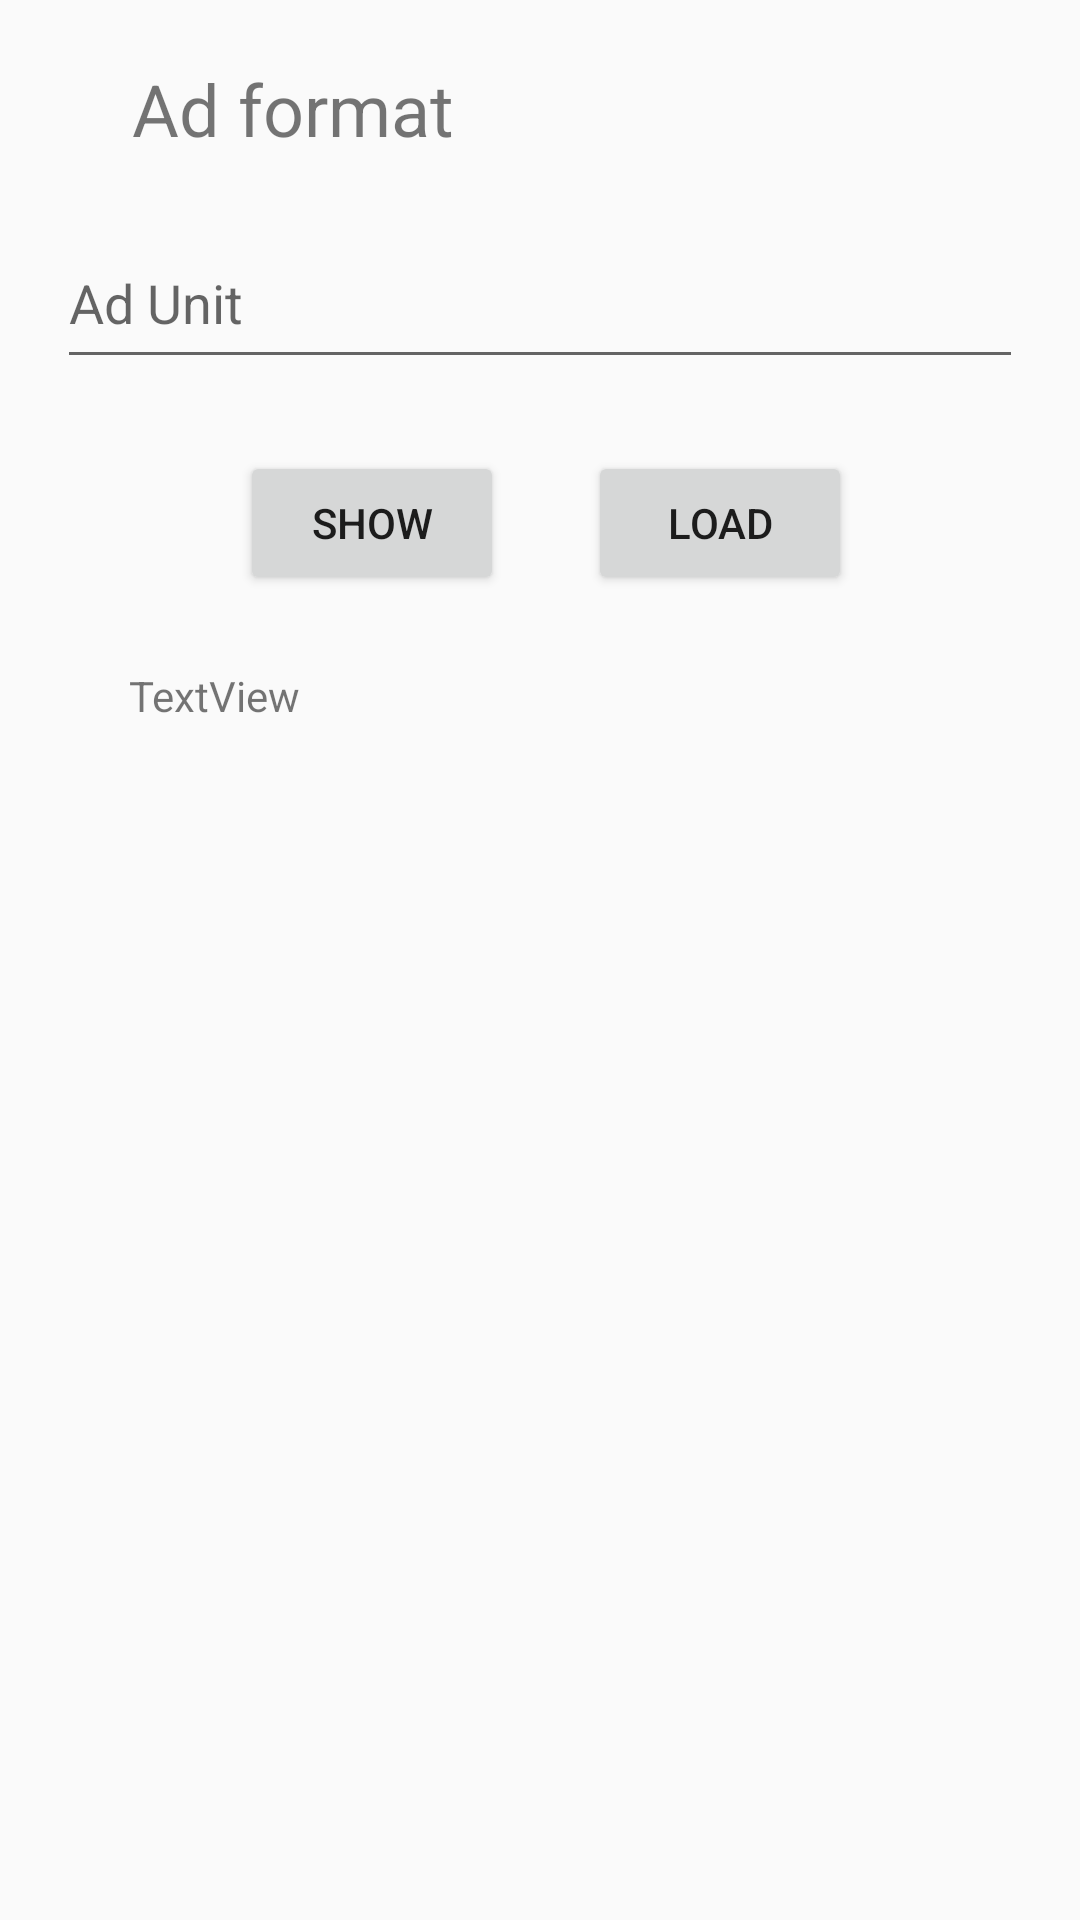

Write the Android layout XML for this screen, with the resource values it uses.
<!-- AndroidManifest.xml: application theme AppTheme -->
<!-- res/layout/activity_ad_unit.xml -->
<?xml version="1.0" encoding="utf-8"?>
<android.support.constraint.ConstraintLayout
		xmlns:android="http://schemas.android.com/apk/res/android"
		xmlns:tools="http://schemas.android.com/tools"
		xmlns:app="http://schemas.android.com/apk/res-auto"
		android:layout_width="match_parent"
		android:layout_height="match_parent"
		tools:context="com.hungaly.admob.internal.test.activity.AdUnitActivity">

	<Button
			android:text="Show"
			android:layout_width="wrap_content"
			android:layout_height="wrap_content"
			android:id="@+id/btn_showAdUnit" android:layout_marginTop="24dp"
			app:layout_constraintTop_toBottomOf="@+id/input_adUnit"
			app:layout_constraintStart_toStartOf="parent" android:layout_marginStart="80dp"
			android:layout_marginLeft="80dp"/>
	<Button
			android:text="Load"
			android:layout_width="wrap_content"
			android:layout_height="wrap_content"
			android:layout_marginTop="24dp" app:layout_constraintTop_toBottomOf="@+id/input_adUnit"
			app:layout_constraintEnd_toEndOf="parent" android:layout_marginEnd="76dp" android:id="@+id/btn_loadAdUnit"
			android:layout_marginRight="76dp"/>
	<TextView
			android:text="Ad format"
			android:layout_width="wrap_content"
			android:layout_height="wrap_content"
			android:id="@+id/text_adFormat" app:layout_constraintStart_toStartOf="parent" android:layout_marginStart="44dp"
			app:layout_constraintTop_toTopOf="parent" android:layout_marginTop="20dp" android:textSize="24sp"/>
	<EditText
			android:layout_width="322dp"
			android:layout_height="54dp"
			android:inputType="textPersonName"
			android:ems="10"
			android:id="@+id/input_adUnit" app:layout_constraintStart_toStartOf="parent"
			android:layout_marginStart="8dp" app:layout_constraintEnd_toEndOf="parent" android:layout_marginEnd="8dp"
			android:layout_marginTop="20dp" app:layout_constraintTop_toBottomOf="@+id/text_adFormat"
			app:layout_constraintHorizontal_bias="0.493" android:hint="Ad Unit"/>
	<TextView
			android:text="TextView"
			android:layout_width="275dp"
			android:layout_height="42dp"
			android:id="@+id/text_adUnitStatus" android:layout_marginTop="24dp"
			app:layout_constraintTop_toBottomOf="@+id/btn_showAdUnit" app:layout_constraintStart_toStartOf="parent"
			android:layout_marginStart="8dp" app:layout_constraintEnd_toEndOf="parent" android:layout_marginEnd="8dp"
			app:layout_constraintHorizontal_bias="0.505"/>
	<RelativeLayout
			android:orientation="vertical"
			android:layout_width="match_parent"
			android:id="@+id/banner_holder"
			android:layout_height="100dp"
			app:layout_constraintBottom_toBottomOf="parent" app:layout_constraintStart_toStartOf="parent"
			app:layout_constraintEnd_toEndOf="parent">
	</RelativeLayout>

	<RelativeLayout
			android:orientation="vertical"
			android:layout_width="match_parent"
			android:id="@+id/native_holder"
			android:layout_height="wrap_content"
			app:layout_constraintBottom_toBottomOf="parent" app:layout_constraintStart_toStartOf="parent"
			app:layout_constraintEnd_toEndOf="parent">
	</RelativeLayout>

</android.support.constraint.ConstraintLayout>
<!-- resources referenced by this layout -->
<resources>
  <style name="AppTheme" parent="Theme.AppCompat.Light.DarkActionBar">
  		
  		<item name="colorPrimary">@color/colorPrimary</item>
  		<item name="colorPrimaryDark">@color/colorPrimaryDark</item>
  		<item name="colorAccent">@color/colorAccent</item>
  	</style>
  <!-- not gathered from this repository: default colours our renderer supplied (Android Studio template values) -->
  <color name="colorPrimary">#FF6200EE</color>
  <color name="colorPrimaryDark">#FF3700B3</color>
  <color name="colorAccent">#FF03DAC5</color>
</resources>
